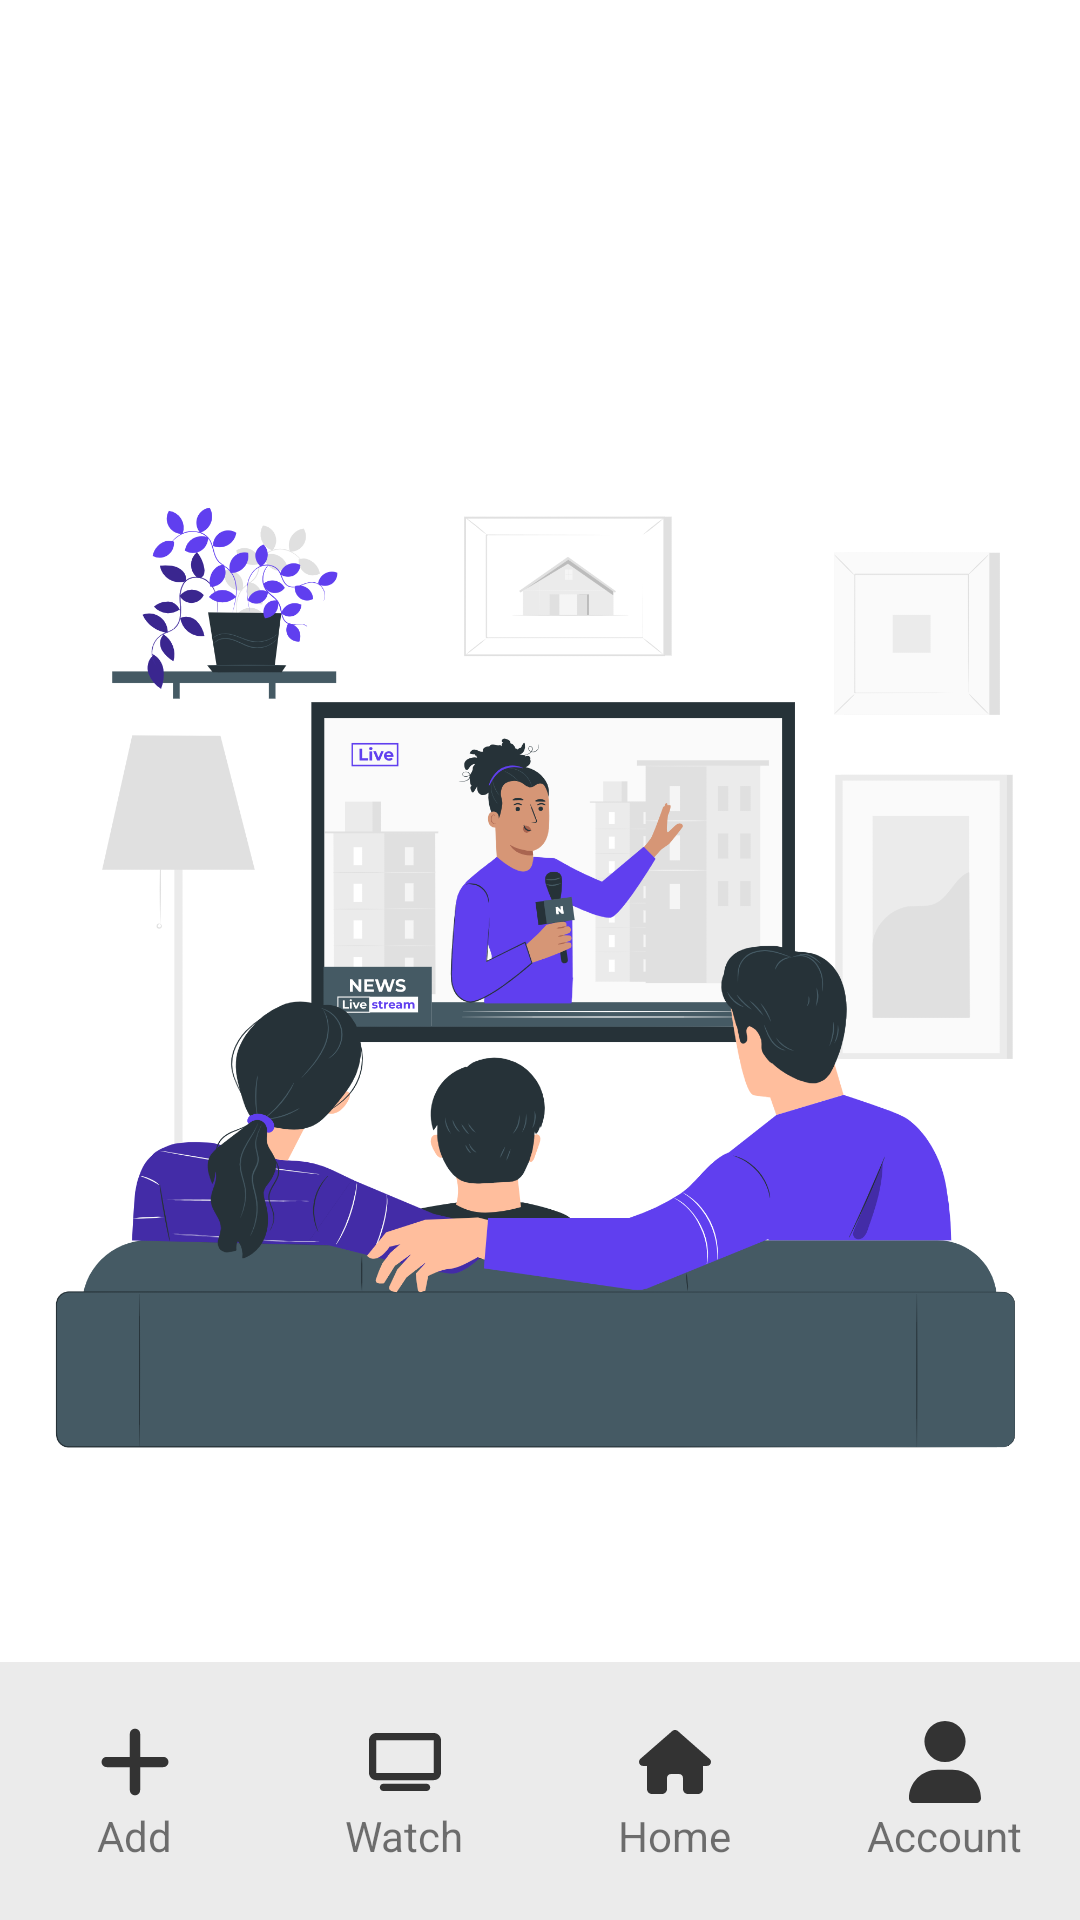

Write the Android layout XML for this screen, with the resource values it uses.
<!-- AndroidManifest.xml: application theme Theme.CineShare -->
<!-- res/layout/watch_film_activity.xml -->
<?xml version="1.0" encoding="utf-8"?>
<RelativeLayout xmlns:android="http://schemas.android.com/apk/res/android"
    xmlns:tools="http://schemas.android.com/tools"
    android:layout_width="match_parent"
    android:layout_height="match_parent"
    android:background="#fff"
    tools:context=".WatchFilm">

    <ImageView
        android:id="@+id/imageView"
        android:layout_width="match_parent"
        android:layout_height="542dp"
        android:layout_marginTop="50dp"
        android:layout_marginBottom="16dp"
        android:adjustViewBounds="true"
        android:scaleType="centerInside"
        android:src="@drawable/watch_panel" />

    <LinearLayout
        android:id="@+id/editTextLayout"
        android:layout_width="match_parent"
        android:layout_height="wrap_content"
        android:layout_below="@id/imageView"
        android:layout_marginTop="-37dp"
        android:layout_marginBottom="0dp"
        android:gravity="center_vertical"
        android:orientation="horizontal"
        android:padding="20dp">

        <EditText
            android:id="@+id/codeBar"
            android:layout_width="237dp"
            android:layout_height="wrap_content"
            android:layout_marginRight="25dp"
            android:layout_weight="1"
            android:background="@drawable/form_inputs"
            android:hint="Wprowadź Kod"
            android:maxLength="6"
            android:paddingLeft="10dp"
            android:paddingTop="10dp"
            android:paddingRight="20dp"
            android:paddingBottom="10dp" />

        <Button
            android:id="@+id/watchBtn"
            android:layout_width="wrap_content"
            android:layout_height="wrap_content"
            android:background="@drawable/singin_button_background"
            android:text="Oglądaj"
            android:textColor="#fff" />

    </LinearLayout>

    <LinearLayout
        android:id="@+id/bottomButtons"
        android:layout_width="match_parent"
        android:layout_height="86dp"
        android:layout_alignParentBottom="true"
        android:background="@color/second_color"
        android:gravity="center_vertical"
        android:orientation="horizontal">

        <LinearLayout
            android:id="@+id/addFilm"
            android:layout_width="0dp"
            android:layout_height="70dp"
            android:layout_weight="1"
            android:gravity="center"
            android:orientation="vertical"
            android:padding="10dp">

            <ImageButton
                android:id="@+id/button1"
                android:layout_width="wrap_content"
                android:layout_height="30dp"
                android:background="?android:attr/selectableItemBackground"
                android:clickable="false"
                android:src="@drawable/add" />

            <TextView
                android:layout_width="wrap_content"
                android:layout_height="wrap_content"
                android:text="Add" />

        </LinearLayout>

        <LinearLayout
            android:id="@+id/watchFilm"
            android:layout_width="0dp"
            android:layout_height="70dp"
            android:layout_weight="1"
            android:gravity="center"
            android:orientation="vertical"
            android:padding="10dp">

            <ImageButton
                android:id="@+id/button2"
                android:layout_width="wrap_content"
                android:layout_height="30dp"
                android:background="?android:attr/selectableItemBackground"
                android:clickable="false"
                android:src="@drawable/tv" />

            <TextView
                android:layout_width="wrap_content"
                android:layout_height="wrap_content"
                android:text="Watch" />

        </LinearLayout>

        <LinearLayout
            android:id="@+id/home"
            android:layout_width="0dp"
            android:layout_height="70dp"
            android:layout_weight="1"
            android:gravity="center"
            android:orientation="vertical"
            android:padding="10dp">

            <ImageButton
                android:id="@+id/button4"
                android:layout_width="wrap_content"
                android:layout_height="30dp"
                android:background="?android:attr/selectableItemBackground"
                android:clickable="false"
                android:src="@drawable/home" />

            <TextView
                android:layout_width="wrap_content"
                android:layout_height="wrap_content"
                android:text="Home" />

        </LinearLayout>

        <LinearLayout
            android:id="@+id/accSetings"
            android:layout_width="0dp"
            android:layout_height="70dp"
            android:layout_weight="1"
            android:gravity="center"
            android:orientation="vertical"
            android:padding="10dp">

            <ImageButton
                android:id="@+id/button3"
                android:layout_width="wrap_content"
                android:layout_height="30dp"
                android:background="?android:attr/selectableItemBackground"
                android:clickable="false"
                android:src="@drawable/user" />

            <TextView
                android:layout_width="wrap_content"
                android:layout_height="wrap_content"
                android:text="Account" />

        </LinearLayout>


    </LinearLayout>
</RelativeLayout>
<!-- resources referenced by this layout -->
<resources>
  <color name="second_color">#EBEBEB</color>
  <!-- drawable add (drawable) -->
  <vector android:height="27.428572dp" android:viewportHeight="512"
      android:viewportWidth="448" android:width="24dp" xmlns:android="http://schemas.android.com/apk/res/android">
      <path android:fillColor="#333" android:pathData="M256,80c0,-17.7 -14.3,-32 -32,-32s-32,14.3 -32,32V224H48c-17.7,0 -32,14.3 -32,32s14.3,32 32,32H192V432c0,17.7 14.3,32 32,32s32,-14.3 32,-32V288H400c17.7,0 32,-14.3 32,-32s-14.3,-32 -32,-32H256V80z"/>
  </vector>
  <!-- drawable form_inputs (drawable) -->
  <?xml version="1.0" encoding="utf-8"?>
  <layer-list xmlns:android="http://schemas.android.com/apk/res/android">
      
      <item>
          <shape android:shape="rectangle">
              <solid android:color="@color/second_color" />
              <stroke
                  android:width="0.8dp"
              android:color="#333" /> >
              <corners android:radius="10dp" /> 
          </shape>
      </item>
  </layer-list>
  <!-- drawable home (drawable) -->
  <vector android:height="21.333334dp" android:viewportHeight="512"
      android:viewportWidth="576" android:width="24dp" xmlns:android="http://schemas.android.com/apk/res/android">
      <path android:fillColor="#333" android:pathData="M575.8,255.5c0,18 -15,32.1 -32,32.1h-32l0.7,160.2c0,2.7 -0.2,5.4 -0.5,8.1V472c0,22.1 -17.9,40 -40,40H456c-1.1,0 -2.2,0 -3.3,-0.1c-1.4,0.1 -2.8,0.1 -4.2,0.1H416,392c-22.1,0 -40,-17.9 -40,-40V448,384c0,-17.7 -14.3,-32 -32,-32H256c-17.7,0 -32,14.3 -32,32v64,24c0,22.1 -17.9,40 -40,40H160,128.1c-1.5,0 -3,-0.1 -4.5,-0.2c-1.2,0.1 -2.4,0.2 -3.6,0.2H104c-22.1,0 -40,-17.9 -40,-40V360c0,-0.9 0,-1.9 0.1,-2.8V287.6H32c-18,0 -32,-14 -32,-32.1c0,-9 3,-17 10,-24L266.4,8c7,-7 15,-8 22,-8s15,2 21,7L564.8,231.5c8,7 12,15 11,24z"/>
  </vector>
  <!-- drawable singin_button_background (drawable) -->
  <?xml version="1.0" encoding="utf-8"?>
  <layer-list xmlns:android="http://schemas.android.com/apk/res/android">
      
      <item>
          <shape android:shape="rectangle">
              <solid android:color="@color/main_color" />
              <corners android:radius="15dp" /> 
          </shape>
      </item>
  </layer-list>
  <!-- drawable tv (drawable) -->
  <vector android:height="19.2dp" android:viewportHeight="512"
      android:viewportWidth="640" android:width="24dp" xmlns:android="http://schemas.android.com/apk/res/android">
      <path android:fillColor="#333" android:pathData="M64,64V352H576V64H64zM0,64C0,28.7 28.7,0 64,0H576c35.3,0 64,28.7 64,64V352c0,35.3 -28.7,64 -64,64H64c-35.3,0 -64,-28.7 -64,-64V64zM128,448H512c17.7,0 32,14.3 32,32s-14.3,32 -32,32H128c-17.7,0 -32,-14.3 -32,-32s14.3,-32 32,-32z"/>
  </vector>
  <!-- drawable user (drawable) -->
  <vector android:height="27.428572dp" android:viewportHeight="512"
      android:viewportWidth="448" android:width="24dp" xmlns:android="http://schemas.android.com/apk/res/android">
      <path android:fillColor="#333" android:pathData="M224,256A128,128 0,1 0,224 0a128,128 0,1 0,0 256zM178.3,304C79.8,304 0,383.8 0,482.3C0,498.7 13.3,512 29.7,512L418.3,512c16.4,0 29.7,-13.3 29.7,-29.7C448,383.8 368.2,304 269.7,304L178.3,304z"/>
  </vector>
  <!-- drawable watch_panel: png bitmap (drawable, 352713 bytes) -->
  <style name="Theme.CineShare" parent="android:Theme.Material.Light.NoActionBar" />
  <color name="main_color">#603FEF</color>
</resources>
